Run: headless pygame with SDL's dummy video driver; simulated clock (each Clock.tick advances the game by its frame time, no real sleeping); random seed 0; keys injected as events and as key.get_pressed() state; no mouse input.
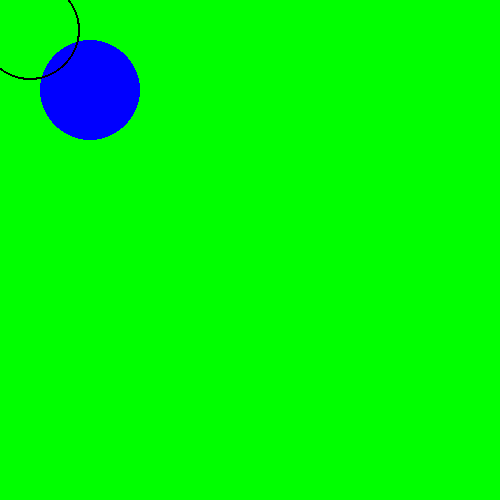
Frame 1 of 4 · flips 1–60 · no input
Frame 2 of 4 · flips 61–180 · tapped SPACE, RETURN · held RIGHT (→), D · screen unchanged from frame 1, image omitted
Frame 3 of 4 · flips 181–300 · held DOWN (↓), S · screen unchanged from frame 2, image omitted
Frame 4 of 4 · flips 301–420 · held LEFT (←), A, UP (↑), W · screen unchanged from frame 3, image omitted

The pygame program that drew these frames:

import pygame
pygame.init()
done = False
screen = pygame.display.set_mode((500,500))
screen.fill("green")
while not done:
    for event in pygame.event.get():
        if event.type == pygame.QUIT:
            pygame.quit()
    pygame.draw.circle(screen,"blue",(90,90),50)
    pygame.draw.circle(screen,"black",(30,30),50,2)
    pygame.display.flip()
    
